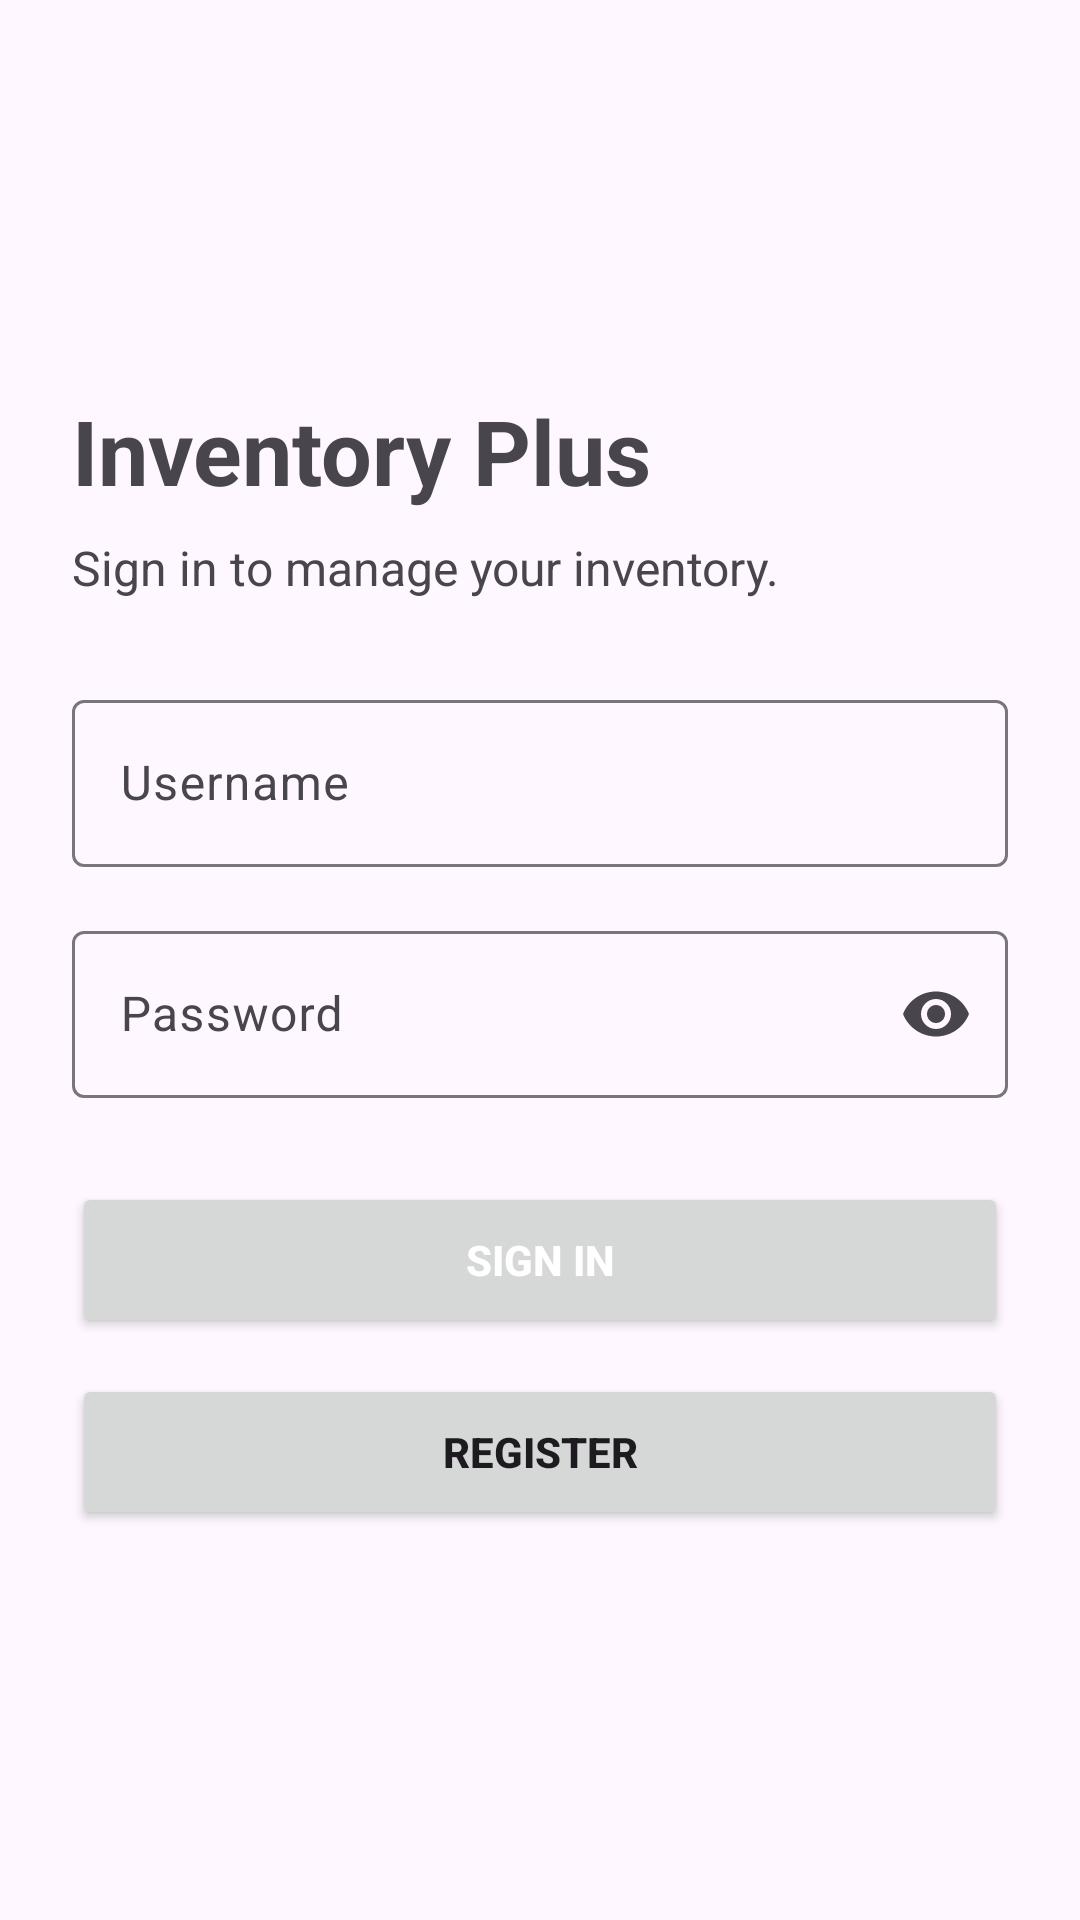

Reconstruct the res/layout file that produces this screen, plus the resources it refers to.
<!-- AndroidManifest.xml: application theme Theme.InventoryPlus -->
<!-- res/layout/login.xml -->
<?xml version="1.0" encoding="utf-8"?>
<androidx.core.widget.NestedScrollView xmlns:android="http://schemas.android.com/apk/res/android"
    xmlns:app="http://schemas.android.com/apk/res-auto"
    xmlns:tools="http://schemas.android.com/tools"
    android:id="@+id/loginRoot"
    android:layout_width="match_parent"
    android:layout_height="match_parent"
    android:fillViewport="true"
    android:background="?android:attr/colorBackground"
    tools:context=".Login">

    <LinearLayout
        android:layout_width="match_parent"
        android:layout_height="match_parent"
        android:gravity="center"
        android:orientation="vertical"
        android:padding="24dp">

        <LinearLayout
            android:layout_width="match_parent"
            android:layout_height="wrap_content"
            android:orientation="vertical">

            <TextView
                android:id="@+id/textLoginTitle"
                android:layout_width="match_parent"
                android:layout_height="wrap_content"
                android:text="@string/app_name"
                android:textSize="30sp"
                android:textStyle="bold" />

            <TextView
                android:id="@+id/textLoginSubtitle"
                android:layout_width="match_parent"
                android:layout_height="wrap_content"
                android:layout_marginTop="8dp"
                android:layout_marginBottom="28dp"
                android:text="@string/login_subtitle"
                android:textSize="16sp" />

            <com.google.android.material.textfield.TextInputLayout
                android:id="@+id/inputUsername"
                android:layout_width="match_parent"
                android:layout_height="wrap_content"
                android:hint="@string/username">

                <com.google.android.material.textfield.TextInputEditText
                    android:id="@+id/editTextUsername"
                    android:layout_width="match_parent"
                    android:layout_height="wrap_content"
                    android:autofillHints="username"
                    android:inputType="text"
                    android:singleLine="true" />
            </com.google.android.material.textfield.TextInputLayout>

            <com.google.android.material.textfield.TextInputLayout
                android:id="@+id/inputPassword"
                android:layout_width="match_parent"
                android:layout_height="wrap_content"
                android:layout_marginTop="16dp"
                android:hint="@string/password"
                app:endIconMode="password_toggle">

                <com.google.android.material.textfield.TextInputEditText
                    android:id="@+id/editTextPassword"
                    android:layout_width="match_parent"
                    android:layout_height="wrap_content"
                    android:autofillHints="password"
                    android:inputType="textPassword"
                    android:singleLine="true" />
            </com.google.android.material.textfield.TextInputLayout>

            <Button
                android:id="@+id/buttonSignIn"
                android:layout_width="match_parent"
                android:layout_height="52dp"
                android:layout_marginTop="28dp"
                android:nextFocusDown="@id/buttonCreateAccount"
                android:text="@string/sign_in"
                android:textColor="@android:color/white"
                android:textStyle="bold" />

            <Button
                android:id="@+id/buttonCreateAccount"
                android:layout_width="match_parent"
                android:layout_height="52dp"
                android:layout_marginTop="12dp"
                android:text="@string/create_account"
                android:textStyle="bold" />
        </LinearLayout>
    </LinearLayout>
</androidx.core.widget.NestedScrollView>
<!-- resources referenced by this layout -->
<resources>
  <string name="app_name">Inventory Plus</string>
  <string name="create_account">Register</string>
  <string name="login_subtitle">Sign in to manage your inventory.</string>
  <string name="password">Password</string>
  <string name="sign_in">Sign In</string>
  <string name="username">Username</string>
  <style name="Theme.InventoryPlus" parent="Base.Theme.InventoryPlus" />
  <style name="Base.Theme.InventoryPlus" parent="Theme.Material3.DayNight.NoActionBar">
          
          
      </style>
</resources>
